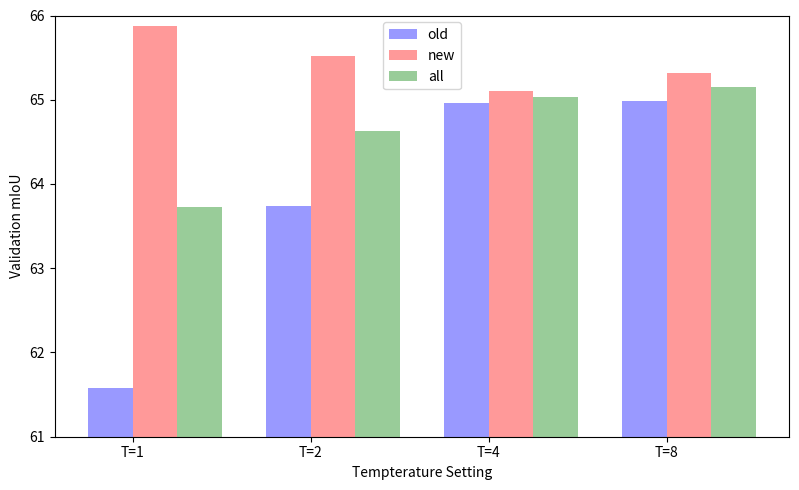

The script that saved this image:
# [redacted]

import numpy as np
import matplotlib.pyplot as plt
from matplotlib.ticker import MaxNLocator
from collections import namedtuple


n_groups = 4

old = (61.58, 63.74, 64.96, 64.98)

new = (65.88, 65.52, 65.10, 65.32)

all = (63.73, 64.63, 65.03, 65.15)


#fig = plt.figure(figsize=(16.18 / 1.2, 10 / 1.2))
fig, ax = plt.subplots(figsize=(16.18 / 2, 10 / 2))
index = np.arange(n_groups)
bar_width = 0.25

opacity = 0.4
error_config = {'ecolor': '0.3'}

rects1 = ax.bar(index, old, bar_width,
                alpha=opacity, color='b',
                yerr=0, error_kw=error_config,
                label='old')

rects2 = ax.bar(index + bar_width, new, bar_width,
                alpha=opacity, color='r',
                yerr=0, error_kw=error_config,
                label='new')


rects3 = ax.bar(index + bar_width * 2, all, bar_width,
                alpha=opacity, color='g',
                yerr=0, error_kw=error_config,
                label='all')

ax.set_xlabel('Tempterature Setting')
ax.set_ylabel('Validation mIoU')
#ax.set_title('Distillation Temperature(T) Ablation Study')
ax.set_xticks(index + bar_width / 2)
ax.set_xticklabels(('T=1', 'T=2', 'T=4', 'T=8'))
ax.set_ylim(ymin=61)
ax.set_ylim(ymax=66)
ax.legend()

fig.tight_layout()
fig.savefig('temperature_ablation.png')

#plt.show()
